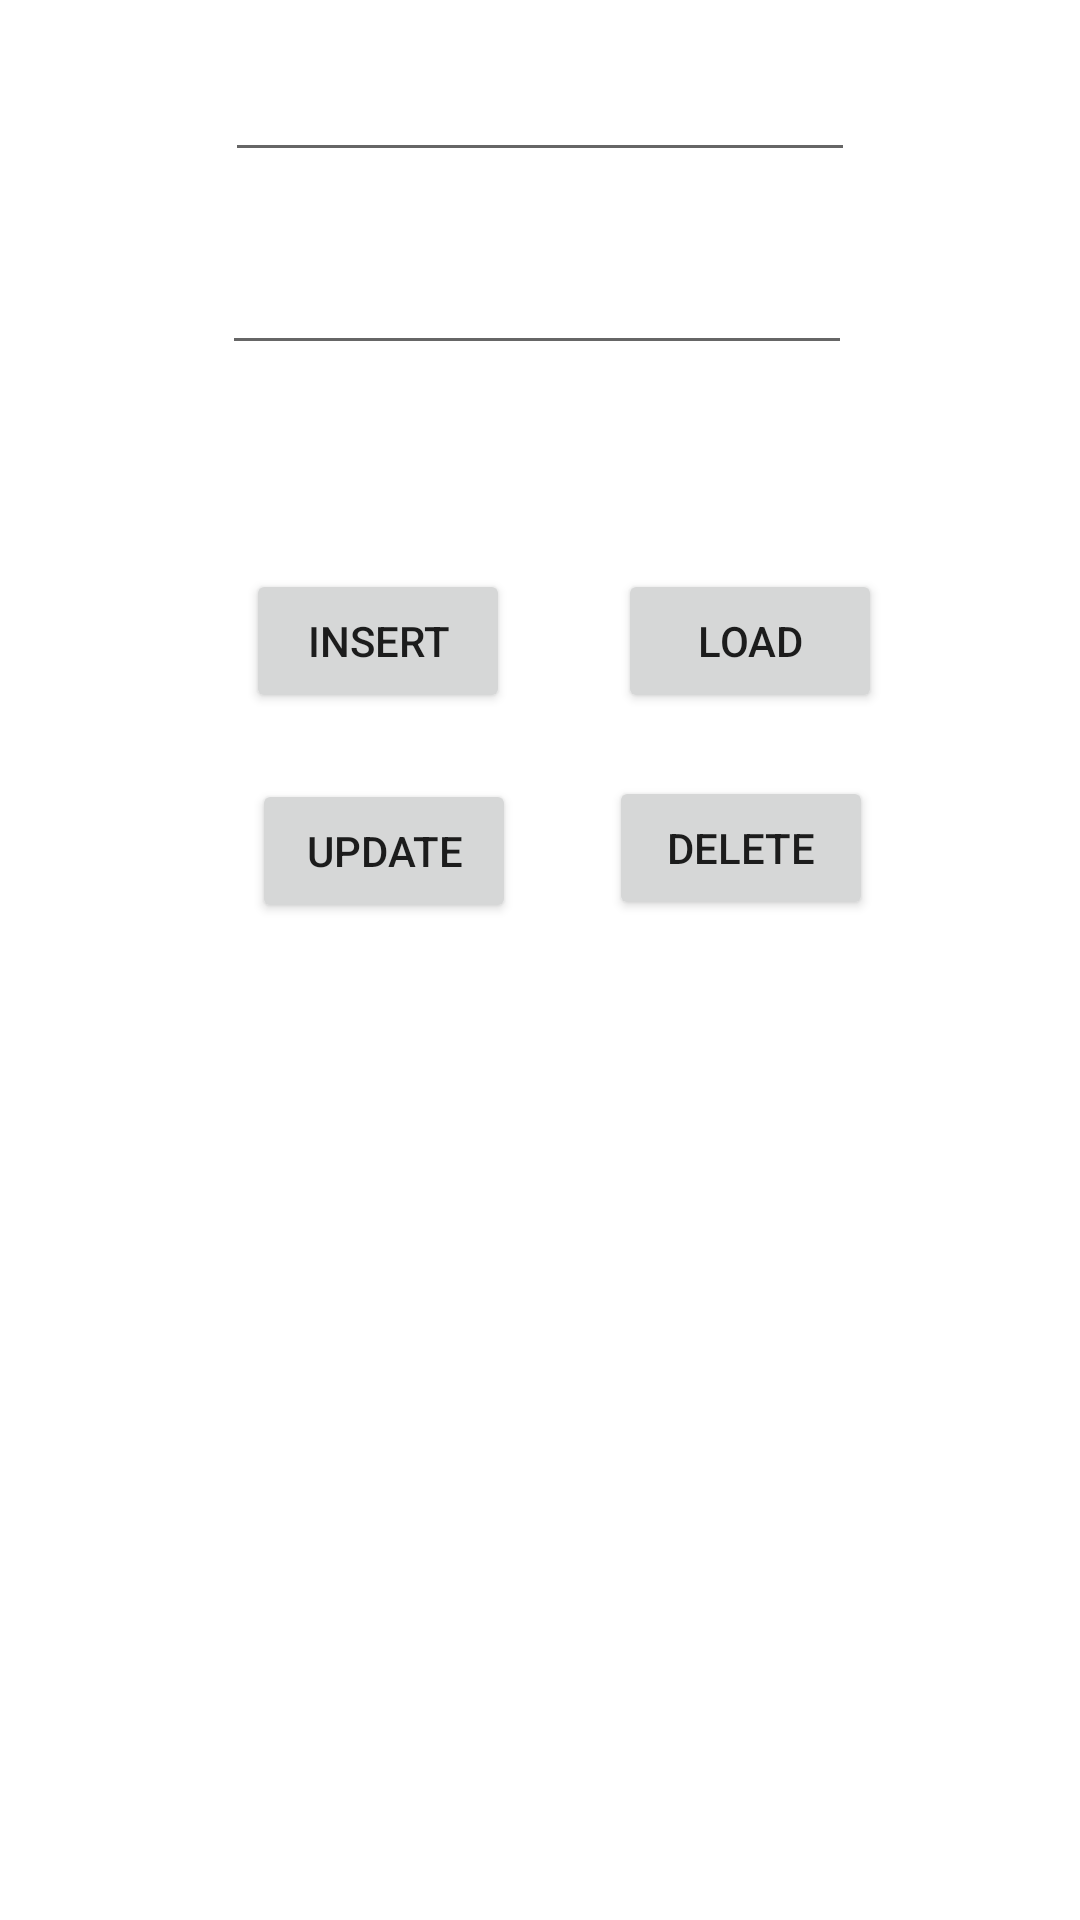

Reconstruct the res/layout file that produces this screen, plus the resources it refers to.
<!-- AndroidManifest.xml: application theme Theme.Yat730DBApp -->
<!-- res/layout/activity_movie_edit.xml -->
<?xml version="1.0" encoding="utf-8"?>
<androidx.constraintlayout.widget.ConstraintLayout xmlns:android="http://schemas.android.com/apk/res/android"
    xmlns:app="http://schemas.android.com/apk/res-auto"
    xmlns:tools="http://schemas.android.com/tools"
    android:layout_width="match_parent"
    android:layout_height="match_parent"
    tools:context=".MovieEditActivity">

    <EditText
        android:id="@+id/editTitleText"
        android:layout_width="wrap_content"
        android:layout_height="wrap_content"
        android:layout_marginTop="16dp"
        android:ems="10"
        android:inputType="textPersonName"
        app:layout_constraintEnd_toEndOf="parent"
        app:layout_constraintStart_toStartOf="parent"
        app:layout_constraintTop_toTopOf="parent" />

    <EditText
        android:id="@+id/editGenreText"
        android:layout_width="wrap_content"
        android:layout_height="wrap_content"
        android:layout_marginTop="23dp"
        android:layout_marginEnd="1dp"
        android:ems="10"
        android:inputType="textPersonName"
        app:layout_constraintEnd_toEndOf="@+id/editTitleText"
        app:layout_constraintTop_toBottomOf="@+id/editTitleText" />

    <Button
        android:id="@+id/insert"
        android:layout_width="wrap_content"
        android:layout_height="wrap_content"
        android:layout_marginStart="8dp"
        android:layout_marginTop="68dp"
        android:onClick="insert"
        android:text="insert"
        app:layout_constraintStart_toStartOf="@+id/editGenreText"
        app:layout_constraintTop_toBottomOf="@+id/editGenreText" />

    <Button
        android:id="@+id/button2"
        android:layout_width="wrap_content"
        android:layout_height="wrap_content"
        android:layout_marginStart="2dp"
        android:layout_marginTop="22dp"
        android:onClick="update"
        android:text="update"
        app:layout_constraintStart_toStartOf="@+id/insert"
        app:layout_constraintTop_toBottomOf="@+id/insert" />

    <Button
        android:id="@+id/button3"
        android:layout_width="wrap_content"
        android:layout_height="wrap_content"
        android:layout_marginEnd="66dp"
        android:onClick="load"
        android:text="load"
        app:layout_constraintBaseline_toBaselineOf="@+id/insert"
        app:layout_constraintEnd_toEndOf="parent" />

    <Button
        android:id="@+id/button4"
        android:layout_width="wrap_content"
        android:layout_height="wrap_content"
        android:layout_marginTop="21dp"
        android:layout_marginEnd="3dp"
        android:onClick="delete"
        android:text="delete"
        app:layout_constraintEnd_toEndOf="@+id/button3"
        app:layout_constraintTop_toBottomOf="@+id/button3" />

</androidx.constraintlayout.widget.ConstraintLayout>
<!-- resources referenced by this layout -->
<resources>
  <style name="Theme.Yat730DBApp" parent="Theme.MaterialComponents.DayNight.DarkActionBar">
          
          <item name="colorPrimary">@color/purple_500</item>
          <item name="colorPrimaryVariant">@color/purple_700</item>
          <item name="colorOnPrimary">@color/white</item>
          
          <item name="colorSecondary">@color/teal_200</item>
          <item name="colorSecondaryVariant">@color/teal_700</item>
          <item name="colorOnSecondary">@color/black</item>
          
          <item name="android:statusBarColor" tools:targetApi="l">?attr/colorPrimaryVariant</item>
          
      </style>
  <!-- not gathered from this repository: default colours our renderer supplied (Android Studio template values) -->
  <color name="purple_500">#FF6200EE</color>
  <color name="purple_700">#FF3700B3</color>
  <color name="teal_200">#FF03DAC5</color>
  <color name="teal_700">#FF018786</color>
  <color name="black">#FF000000</color>
  <color name="white">#FFFFFFFF</color>
</resources>
